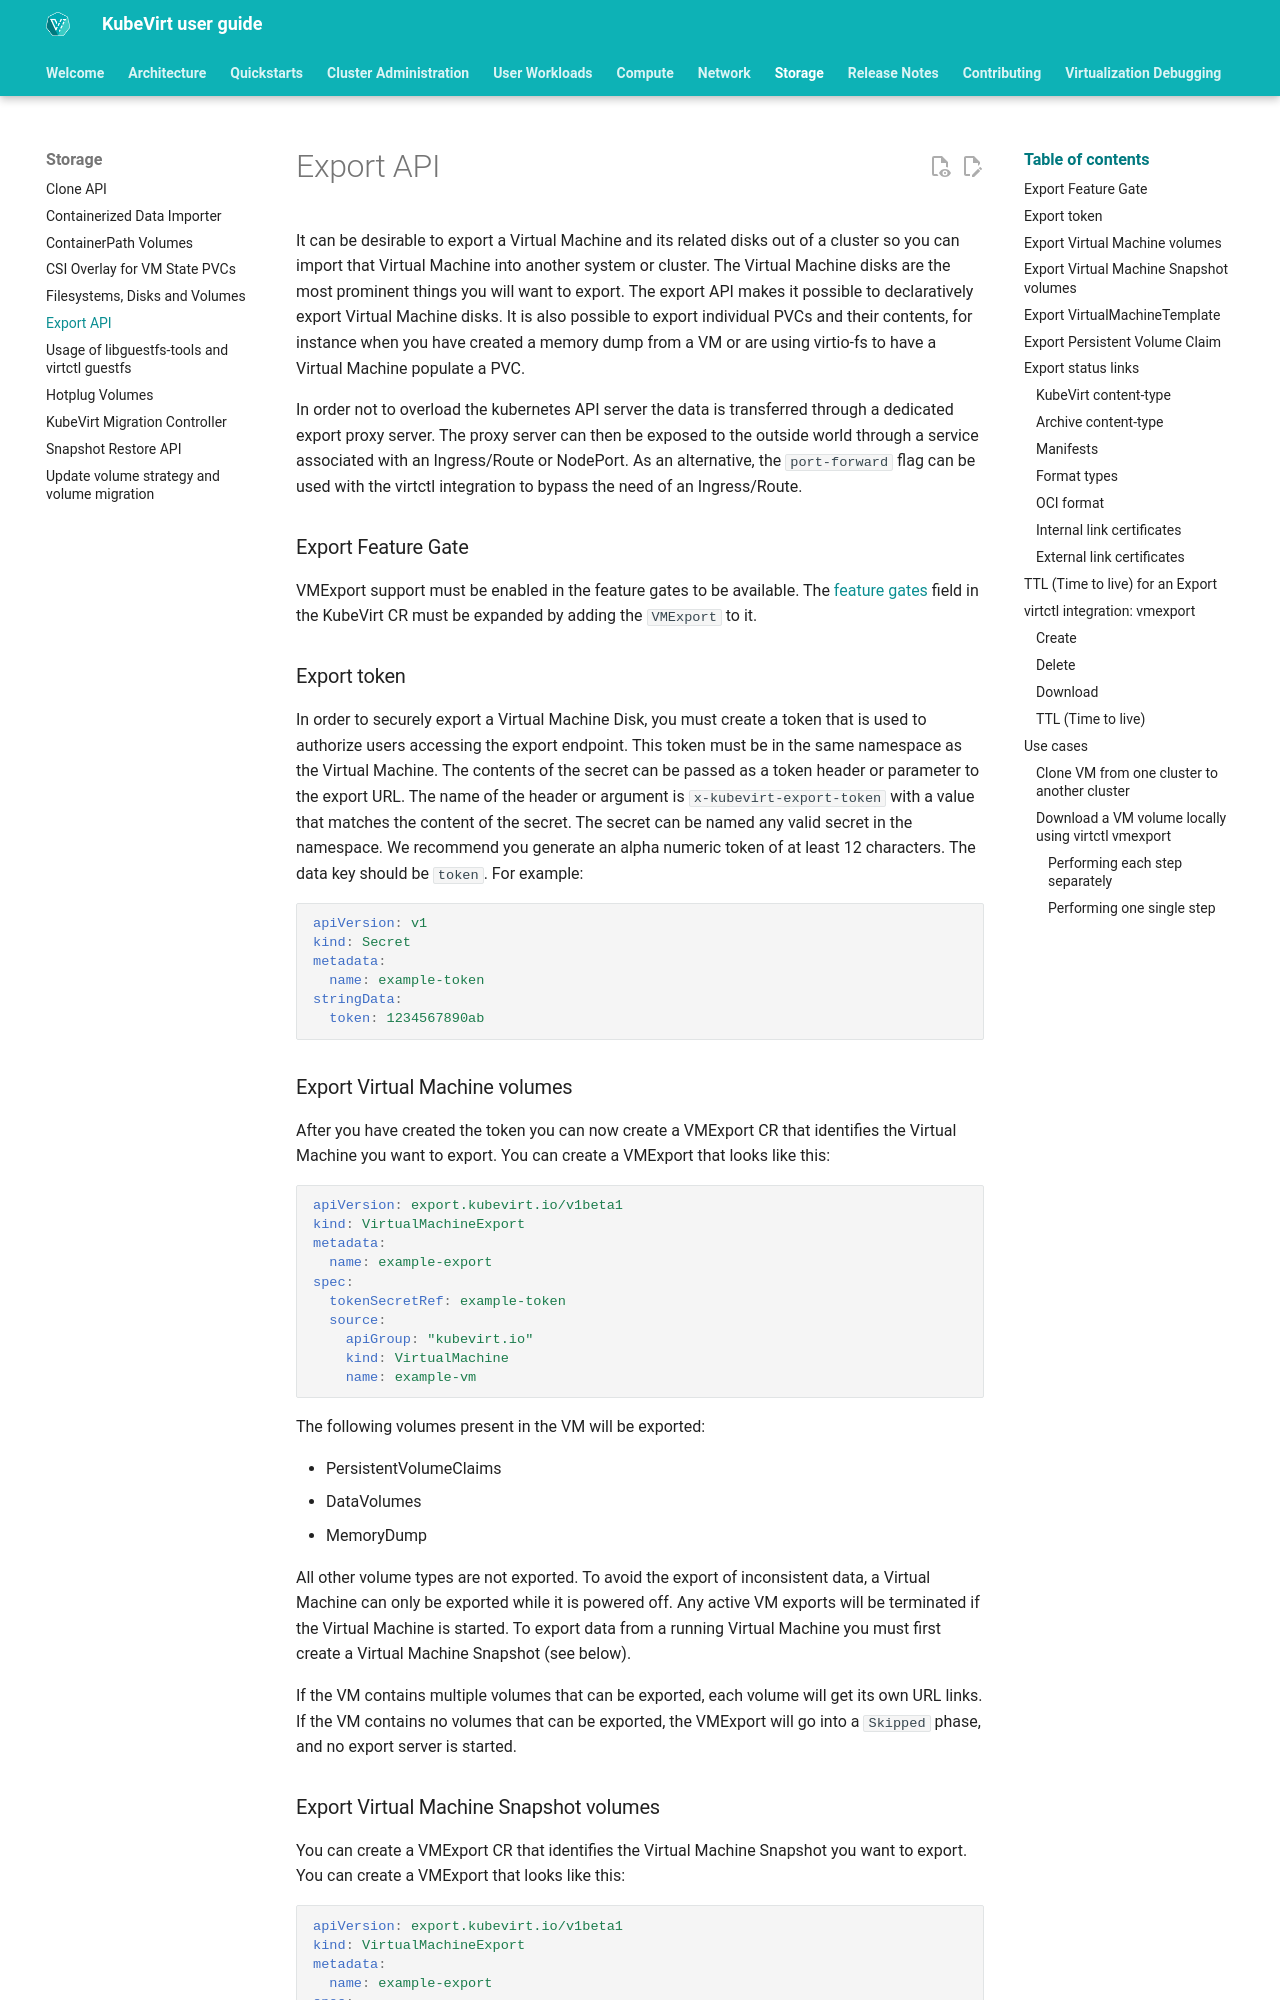

repository: kubevirt/user-guide · page: storage/export_api/index.html · generator: mkdocs

# Export API
It can be desirable to export a Virtual Machine and its related disks out of a cluster so you can import that Virtual Machine into another system or cluster. The Virtual Machine disks are the most prominent things you will want to export. The export API makes it possible to declaratively export Virtual Machine disks. It is also possible to export individual PVCs and their contents, for instance when you have created a memory dump from a VM or are using virtio-fs to have a Virtual Machine populate a PVC.

In order not to overload the kubernetes API server the data is transferred through a dedicated export proxy server. The proxy server can then be exposed to the outside world through a service associated with an Ingress/Route or NodePort. As an alternative, the `port-forward` flag can be used with the virtctl integration to bypass the need of an Ingress/Route.

### Export Feature Gate

VMExport support must be enabled in the feature gates to be available. The
[feature gates](../cluster_admin/activating_feature_gates.md#how-to-activate-a-feature-gate)
field in the KubeVirt CR must be expanded by adding the `VMExport` to it.

### Export token

In order to securely export a Virtual Machine Disk, you must create a token that is used to authorize users accessing the export endpoint. This token must be in the same namespace as the Virtual Machine. The contents of the secret can be passed as a token header or parameter to the export URL. The name of the header or argument is `x-kubevirt-export-token` with a value that matches the content of the secret. The secret can be named any valid secret in the namespace. We recommend you generate an alpha numeric token of at least 12 characters. The data key should be `token`. For example:

```yaml
apiVersion: v1
kind: Secret
metadata:
  name: example-token
stringData:
  token: 1234567890ab
```
### Export Virtual Machine volumes
After you have created the token you can now create a VMExport CR that identifies the Virtual Machine you want to export. You can create a VMExport that looks like this:

```yaml
apiVersion: export.kubevirt.io/v1beta1
kind: VirtualMachineExport
metadata:
  name: example-export
spec:
  tokenSecretRef: example-token
  source:
    apiGroup: "kubevirt.io"
    kind: VirtualMachine
    name: example-vm
```

The following volumes present in the VM will be exported:

* PersistentVolumeClaims
* DataVolumes
* MemoryDump

All other volume types are not exported. To avoid the export of inconsistent data, a Virtual Machine can only be exported while it is powered off. Any active VM exports will be terminated if the Virtual Machine is started. To export data from a running Virtual Machine you must first create a Virtual Machine Snapshot (see below).

If the VM contains multiple volumes that can be exported, each volume will get its own URL links. If the VM contains no volumes that can be exported, the VMExport will go into a `Skipped` phase, and no export server is started.
